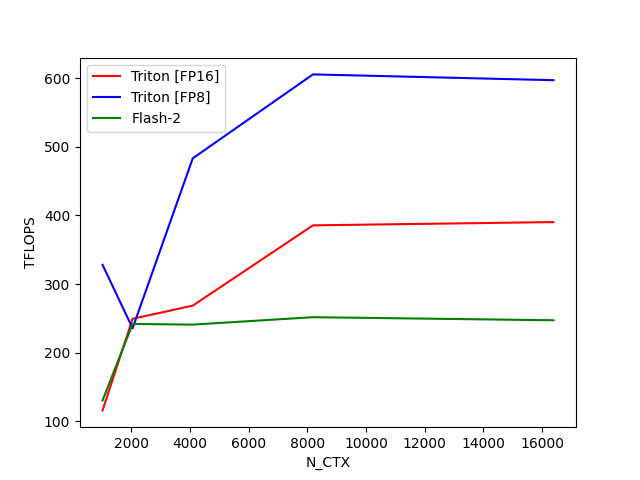

Data behind this chart, as committed beside it:
N_CTX, Triton [FP16], Triton [FP8], Flash-2
1024, 115.6, 328, 130.1
2048, 249.2, 235.4, 241.8
4096, 268.4, 483.4, 240.7
8192, 385.6, 605.8, 251.6
16384, 390.4, 597.4, 247.1
